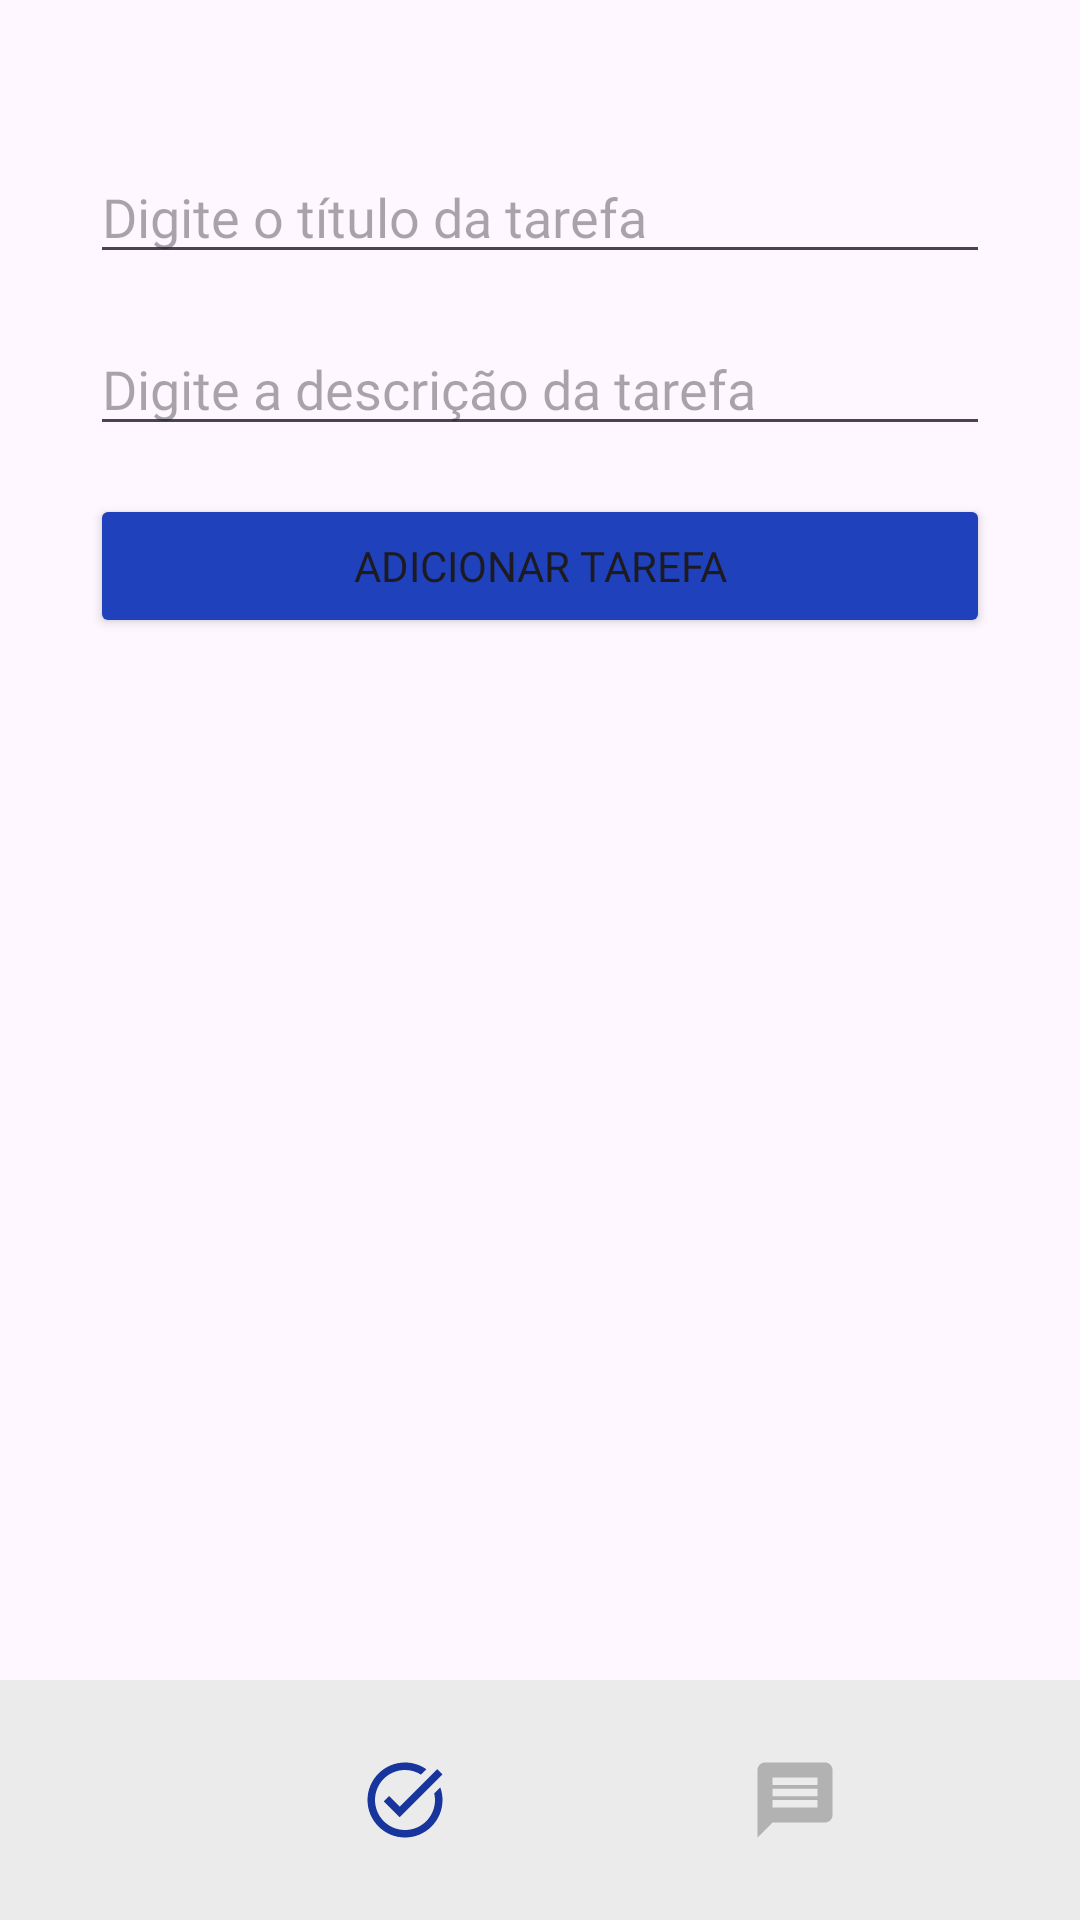

This screen was rendered from an Android layout file. Write that file and the resources it references.
<!-- AndroidManifest.xml: application theme Theme.TeamTasker -->
<!-- res/layout/activity_task.xml -->
<RelativeLayout xmlns:android="http://schemas.android.com/apk/res/android"
    android:layout_width="match_parent"
    android:layout_height="match_parent"
    xmlns:tools="http://schemas.android.com/tools"
    xmlns:app="http://schemas.android.com/apk/res-auto"
    tools:context=".task.TaskActivity">

    <EditText
        android:id="@+id/taskInput"
        android:layout_width="match_parent"
        android:layout_height="wrap_content"
        android:layout_alignParentTop="true"
        android:layout_marginTop="50dp"
        android:layout_marginStart="30dp"
        android:layout_marginEnd="30dp"
        android:fontFamily="@font/poppins_semibold"
        android:hint="Digite o título da tarefa" />

    <EditText
        android:id="@+id/taskDescriptionInput"
        android:layout_width="match_parent"
        android:layout_height="wrap_content"
        android:layout_below="@id/taskInput"
        android:layout_marginTop="16dp"
        android:layout_marginStart="30dp"
        android:layout_marginEnd="30dp"
        android:fontFamily="@font/poppins_semibold"
        android:hint="Digite a descrição da tarefa" />

    <Button
        android:id="@+id/addTaskButton"
        android:layout_width="match_parent"
        android:layout_height="wrap_content"
        android:text="Adicionar Tarefa"
        android:layout_marginStart="30dp"
        android:layout_marginEnd="30dp"
        android:backgroundTint="@color/blue"
        android:fontFamily="@font/poppins_bold"
        android:layout_below="@id/taskDescriptionInput"
        android:layout_marginTop="16dp" />

    <androidx.recyclerview.widget.RecyclerView
        android:id="@+id/tasksRecyclerView"
        android:layout_width="match_parent"
        android:layout_height="0dp"
        android:layout_below="@id/addTaskButton"
        android:layout_marginTop="16dp"
        android:layout_alignParentBottom="true" />

    <LinearLayout
        android:layout_width="match_parent"
        android:layout_height="600dp"
        android:layout_below="@+id/tasksRecyclerView"/>

    <LinearLayout
        android:id="@+id/layoutNavTask"
        android:layout_width="match_parent"
        android:layout_height="80dp"
        android:background="@color/grey"
        android:layout_alignParentBottom="true">

        <ImageView
            android:id="@+id/taskButtonTask"
            android:layout_width="30dp"
            android:layout_height="30dp"
            android:src="@drawable/baseline_task_alt_24_blue"
            android:layout_marginStart="120dp"
            android:layout_marginTop="25dp"/>

        <ImageView
            android:id="@+id/messageButtonTask"
            android:layout_width="30dp"
            android:layout_height="30dp"
            android:src="@drawable/baseline_message_24"
            android:layout_marginStart="100dp"
            android:layout_marginTop="25dp"/>

    </LinearLayout>

</RelativeLayout>
<!-- resources referenced by this layout -->
<resources>
  <color name="blue">#1F41BB</color>
  <color name="grey">#EBEBEB</color>
  <!-- drawable baseline_message_24 (drawable) -->
  <vector xmlns:android="http://schemas.android.com/apk/res/android" android:autoMirrored="true" android:height="24dp" android:tint="#B2B2B2" android:viewportHeight="24" android:viewportWidth="24" android:width="24dp">
        
      <path android:fillColor="@android:color/white" android:pathData="M20,2L4,2c-1.1,0 -1.99,0.9 -1.99,2L2,22l4,-4h14c1.1,0 2,-0.9 2,-2L22,4c0,-1.1 -0.9,-2 -2,-2zM18,14L6,14v-2h12v2zM18,11L6,11L6,9h12v2zM18,8L6,8L6,6h12v2z"/>
      
  </vector>
  <!-- drawable baseline_task_alt_24_blue (drawable) -->
  <vector xmlns:android="http://schemas.android.com/apk/res/android" android:height="24dp" android:tint="#18359E" android:viewportHeight="24" android:viewportWidth="24" android:width="24dp">
        
      <path android:fillColor="@android:color/white" android:pathData="M22,5.18L10.59,16.6l-4.24,-4.24l1.41,-1.41l2.83,2.83l10,-10L22,5.18zM19.79,10.22C19.92,10.79 20,11.39 20,12c0,4.42 -3.58,8 -8,8s-8,-3.58 -8,-8c0,-4.42 3.58,-8 8,-8c1.58,0 3.04,0.46 4.28,1.25l1.44,-1.44C16.1,2.67 14.13,2 12,2C6.48,2 2,6.48 2,12c0,5.52 4.48,10 10,10s10,-4.48 10,-10c0,-1.19 -0.22,-2.33 -0.6,-3.39L19.79,10.22z"/>
      
  </vector>
  <style name="Theme.TeamTasker" parent="Base.Theme.TeamTasker" />
  <style name="Base.Theme.TeamTasker" parent="Theme.Material3.DayNight.NoActionBar">
          
          
      </style>
</resources>
